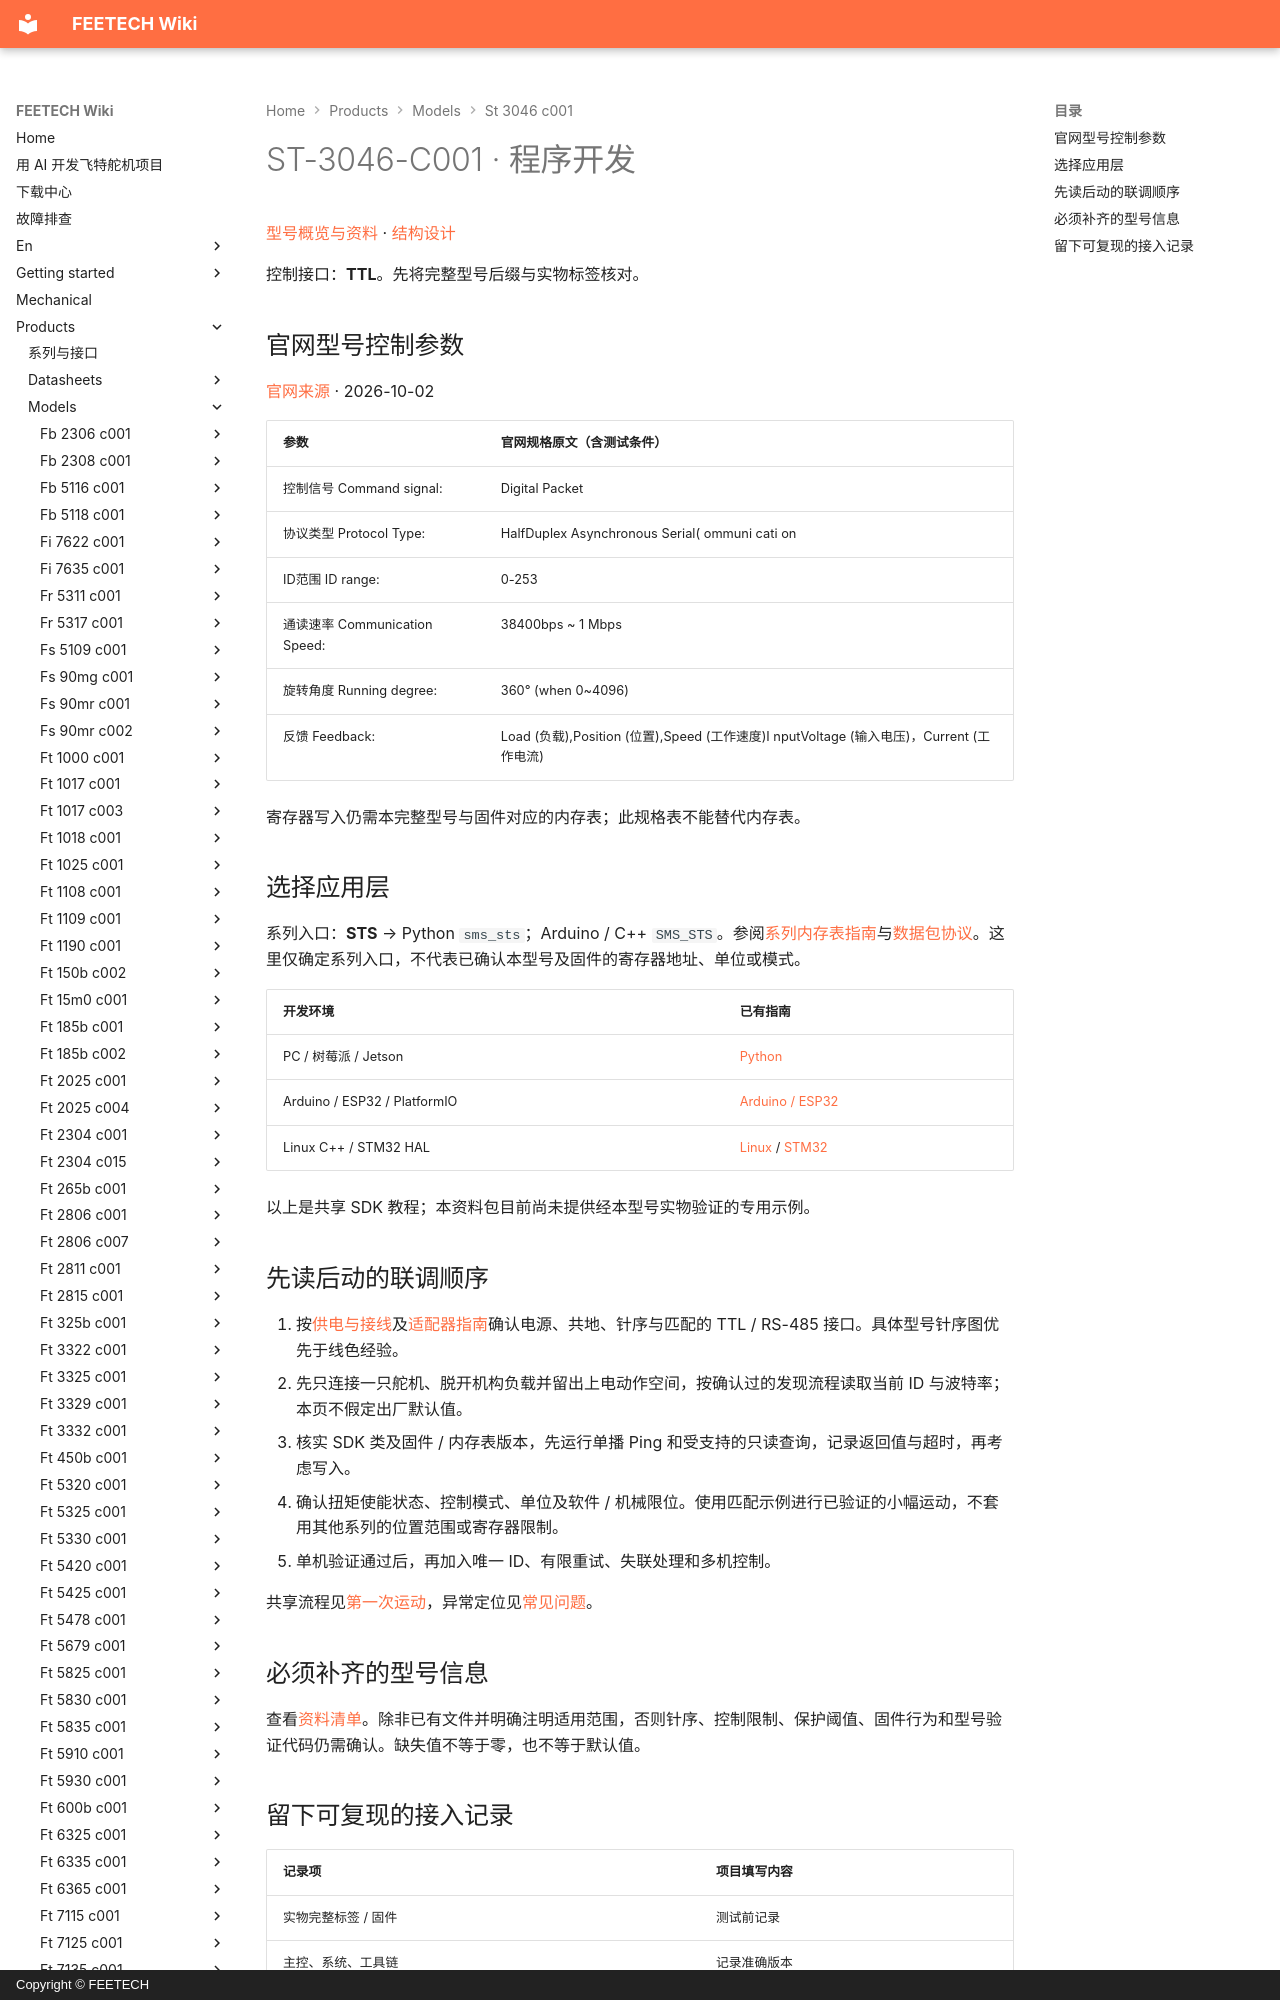

repository: ftservo/ftservo-wiki · page: products/models/st-3046-c001/software/index.html · generator: mkdocs · copyright: Copyright © FEETECH

# ST-3046-C001 · 程序开发

[型号概览与资料](main.md) · [结构设计](mechanical.md)

控制接口：**TTL**。先将完整型号后缀与实物标签核对。

<!-- official-control:start -->
## 官网型号控制参数

[官网来源](https://www.feetechrc.com/74v-40-kgcm-metal-shell-steel-teeth-360-degree-magnetic-code-single-shaft-ttl-serial-port-steering-gear) · 2026-10-02

| 参数 | 官网规格原文（含测试条件） |
| --- | --- |
| 控制信号 Command signal: | Digital Packet |
| 协议类型 Protocol Type: | HalfDuplex Asynchronous Serial( ommuni cati on |
| ID范围 ID range: | 0-253 |
| 通读速率 Communication Speed: | 38400bps ~ 1 Mbps |
| 旋转角度 Running degree: | 360° (when 0~4096) |
| 反馈 Feedback: | Load (负载),Position (位置),Speed (工作速度)I nputVoltage (输入电压)，Current (工作电流) |

寄存器写入仍需本完整型号与固件对应的内存表；此规格表不能替代内存表。
<!-- official-control:end -->
